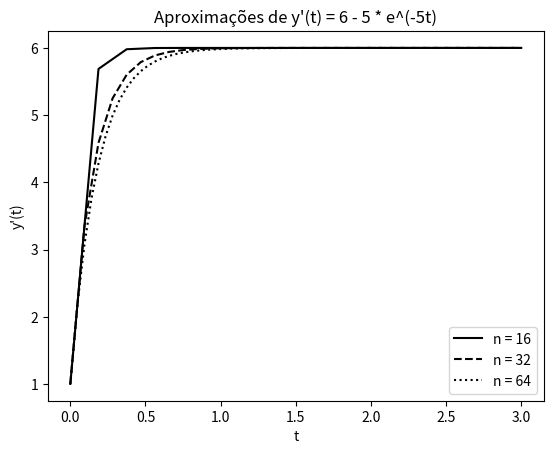
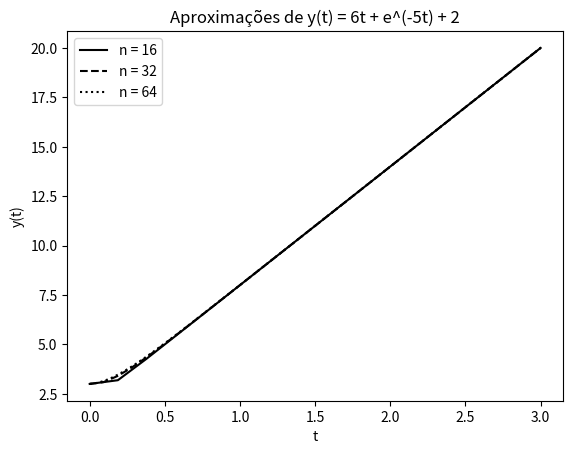

Write the Python code that produced these figures, in order.
# a equação a ser resolvida é y'' + 4y' - 5y = 14 - 30t; y(0) = 3; y'(0) = 1
# para esse problema a solução é y(t) = 6t + e^(-5t) + 2
# usaremos o método de Euler para resolvê-lo
# a solução será avaliada  o intervalo de 0 a 3
#
# temos duas variaveis de estado -> y' e y''
# y' = y1; y'' = y2
# isso forma duas equações na forma de Cauchy
#
# y1' = y2
# y2' = -4y1' + 5y1 + 14 - 30t = -4y2 + 5y1 + 14 - 30t
#
# Assim:
# Y2k+1 = Y2k + dt.r(Tk, Y2k, Y1k) = Y2k + dt.(-4Y2k + 5Y1k + 14 - 30Tk)
# Y1k+1 = Y1k + dt.r(Tk, Y2k, Y1k) = Y1k + dt.Y2k
import numpy as np
import math
import matplotlib.pyplot as plt
from decimal import Decimal

# função de discretização de Y1
def discretization_function_y1(Y2k):
    return Y2k;

# função de discretização de Y2
def discretization_function_y2(Tk, Y1k, Y2k):
    return -4 * Y2k + 5 * Y1k + 14 - 30 * Tk

# função que calcula Y1k+1
def calculate_Y1kp1(Y1k, Y2k, Hn):
    return Y1k + Hn * discretization_function_y1(Y2k)

# função que calcula Y2k+1
def calculate_Y2kp1(Y1k, Y2k, Tk, Hn):
    return Y2k + Hn * discretization_function_y2(Tk, Y1k, Y2k)

# função de y
def y(t):
    return 6*t + math.exp(-5*t) + 2

# função de y'
def dy(t):
    return 6 - 5 * math.exp(-5*t)

#formata os números o output da tabela
def formatNumber(n):
    if n == "-":
        return "----------"
    return str("{:.5E}".format(Decimal(n)))

function_range_0 = 0 # começo do intervalo a ser avaliado
function_range_f = 3 # fim do intervalo a ser avaliado

n = 16# número inicial de partições do intevalo
iter_n = n # variável auxiliar para iterar
r = 2 # fator multiplicativo de n para cada iteração

y0 = 3 # y(0)
dy0 = 1 # y'(0)

Tk = 0 # t = 0
Tks = np.array([Tk])

Yks = np.array([y0, dy0]) # array com Y1k e Y2k
Ys = np.array([y0])
dYs = np.array([dy0])

error = 0 # erro da iteração
errors = np.array([]) # array com os erros de cada iteração

p = '-' # o valor inicial de p é invalido pois são necessários 2 erros para 
        # computá-lo

index = 0 # variável auxiliar para acessar o erro na matrizes de erros

print("Tabela de Convergência Numérica")

while iter_n <= 16384: # loop para testar diferentes quantidades de partições

    Hn = (function_range_f - function_range_0) / iter_n # dt

    while Tk < function_range_f: # enquanto Tk estiver dentro do intervalo
        # calcula Y1k+1 e Y2k+2 e os atualiza no array de variáveis de estado
        Yk1 = calculate_Y1kp1(Yks[0], Yks[1], Hn) 
        Ys = np.append(Ys, Yk1)
        Yk2 = calculate_Y2kp1(Yks[0], Yks[1], Tk, Hn)
        dYs = np.append(dYs, Yk2)
        Yks = [Yk1, Yk2]
        # atualiza Tk
        Tk = Tk + Hn
        Tks = np.append(Tks, Tk)

    # calcula o erro usando a norma do máximo e o adiciona no array
    error1 = abs(Yks[0] - y(Tk))
    error2 = abs(Yks[1] - dy(Tk))
    error = max(error1, error2)

    errors = np.append(errors, error)

    # calcula p
    if iter_n > n:
        p = math.log(errors[index - 1]/error, r)

    # printa o resultado
    print(str(iter_n) + " & " + formatNumber(Hn) + " & " + formatNumber(error) + " & " +  formatNumber(p) + " \\\\" + "\n")

    if index < 3:
        linestyle = ''
        if index == 0:
            linestyle = 'solid'
        elif index == 1:
            linestyle = 'dashed'
        else:
            linestyle = 'dotted'

        plt.figure(0)
        plt.xlabel('t')
        plt.ylabel("y'(t)")
        plt.title("Aproximações de y'(t) = 6 - 5 * e^(-5t)")

        plt.plot(Tks, dYs, linestyle=linestyle, color='k', label = 'n = ' + str(iter_n))

        plt.figure(1)
        plt.xlabel('t')
        plt.ylabel("y(t)")
        plt.title('Aproximações de y(t) = 6t + e^(-5t) + 2')

        plt.plot(Tks, Ys, linestyle=linestyle, color='k', label = 'n = ' + str(iter_n))

    # reseta as variáveis para o próximo loop
    iter_n *= r
    Tk = 0
    Yks = [y0, dy0]
    Ys = [y0]
    dYs = [dy0]
    Tks = [0]
    # atualiza o index
    index += 1

plt.figure(0)
plt.legend(loc='best')
plt.figure(1)
plt.legend(loc='best')
plt.show()



